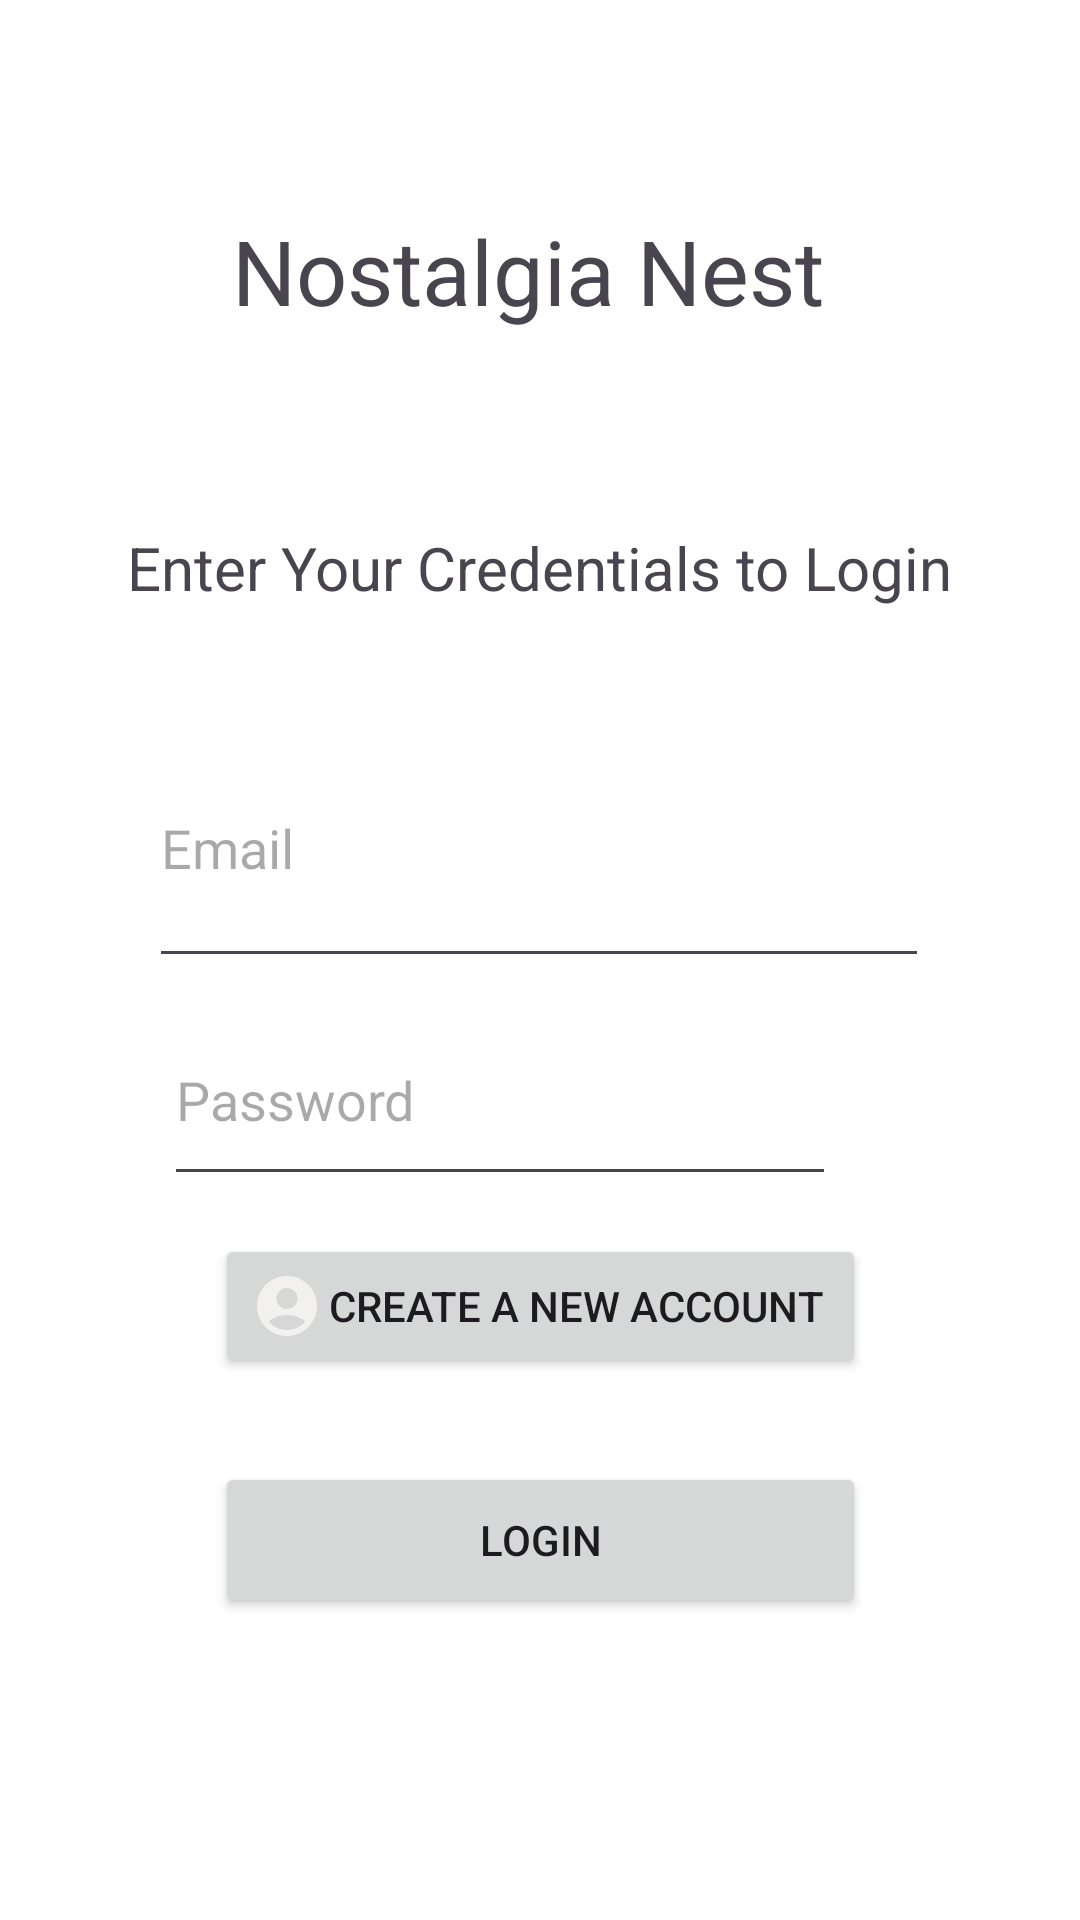

Here is an Android app screen rendered from its layout file. Give the layout XML and the strings, colors and styles it references.
<!-- AndroidManifest.xml: application theme Theme.NostalgiaNest -->
<!-- res/layout/activity_login.xml -->
<?xml version="1.0" encoding="utf-8"?>
<androidx.constraintlayout.widget.ConstraintLayout xmlns:android="http://schemas.android.com/apk/res/android"
    xmlns:app="http://schemas.android.com/apk/res-auto"
    xmlns:tools="http://schemas.android.com/tools"
    android:id="@+id/main"
    android:layout_width="match_parent"
    android:layout_height="match_parent"
    android:background="@color/design_default_color_on_primary"

    tools:context=".LoginActivity">

    <TextView
        android:id="@+id/appTitle"
        android:layout_width="wrap_content"
        android:layout_height="wrap_content"
        android:text="Nostalgia Nest "
        android:textSize="30sp"
        app:layout_constraintBottom_toBottomOf="parent"
        app:layout_constraintEnd_toEndOf="parent"
        app:layout_constraintHorizontal_bias="0.497"
        app:layout_constraintStart_toStartOf="parent"
        app:layout_constraintTop_toTopOf="parent"
        app:layout_constraintVertical_bias="0.117" />

    <TextView
        android:id="@+id/userNamePrompt"
        android:layout_width="wrap_content"
        android:layout_height="wrap_content"
        android:text="Enter Your Credentials to Login"
        android:textSize="20sp"
        app:layout_constraintBottom_toBottomOf="parent"
        app:layout_constraintEnd_toEndOf="parent"
        app:layout_constraintHorizontal_bias="0.497"
        app:layout_constraintStart_toStartOf="parent"
        app:layout_constraintTop_toBottomOf="@+id/appTitle"
        app:layout_constraintVertical_bias="0.13" />


    <EditText
        android:id="@+id/email"
        android:layout_width="260dp"
        android:layout_height="90dp"
        android:ems="10"
        android:hint="Email"
        android:inputType="text"
        app:layout_constraintBottom_toTopOf="@+id/loginButton"
        app:layout_constraintEnd_toEndOf="parent"
        app:layout_constraintHorizontal_bias="0.496"
        app:layout_constraintStart_toStartOf="parent"
        app:layout_constraintTop_toBottomOf="@+id/userNamePrompt"
        app:layout_constraintVertical_bias="0.172" />

    <Button
        android:id="@+id/loginButton"
        android:layout_width="217dp"
        android:layout_height="52dp"
        android:text="LOGIN"
        app:layout_constraintBottom_toBottomOf="parent"
        app:layout_constraintEnd_toEndOf="parent"
        app:layout_constraintStart_toStartOf="parent"
        app:layout_constraintTop_toTopOf="parent"
        app:layout_constraintVertical_bias="0.829" />

    <Button
        android:id="@+id/createNew"
        android:layout_width="217dp"
        android:layout_height="wrap_content"
        android:layout_marginBottom="28dp"
        android:text="Create a New Account"
        android:drawableLeft="@drawable/acount"
        app:layout_constraintBottom_toTopOf="@+id/loginButton"
        app:layout_constraintEnd_toEndOf="parent"
        app:layout_constraintStart_toStartOf="parent" />

    <EditText
        android:id="@+id/password"
        android:layout_width="224dp"
        android:layout_height="67dp"
        android:ems="10"
        android:hint="@string/password"
        android:inputType="textPassword"
        app:layout_constraintBottom_toTopOf="@+id/createNew"
        app:layout_constraintEnd_toEndOf="parent"
        app:layout_constraintHorizontal_bias="0.401"
        app:layout_constraintStart_toStartOf="parent"
        app:layout_constraintTop_toBottomOf="@+id/email"
        app:layout_constraintVertical_bias="0.309" />

</androidx.constraintlayout.widget.ConstraintLayout>
<!-- resources referenced by this layout -->
<resources>
  <!-- drawable acount (drawable) -->
  <vector xmlns:android="http://schemas.android.com/apk/res/android" android:height="24dp" android:tint="#F3F0F0" android:viewportHeight="24" android:viewportWidth="24" android:width="24dp">
        
      <path android:fillColor="@android:color/white" android:pathData="M12,2C6.48,2 2,6.48 2,12s4.48,10 10,10s10,-4.48 10,-10S17.52,2 12,2zM12,6c1.93,0 3.5,1.57 3.5,3.5S13.93,13 12,13s-3.5,-1.57 -3.5,-3.5S10.07,6 12,6zM12,20c-2.03,0 -4.43,-0.82 -6.14,-2.88C7.55,15.8 9.68,15 12,15s4.45,0.8 6.14,2.12C16.43,19.18 14.03,20 12,20z"/>
      
  </vector>
  <string name="password">Password</string>
  <style name="Theme.NostalgiaNest" parent="Base.Theme.NostalgiaNest" />
  <style name="Base.Theme.NostalgiaNest" parent="Theme.Material3.DayNight.NoActionBar">
          
          
      </style>
</resources>
